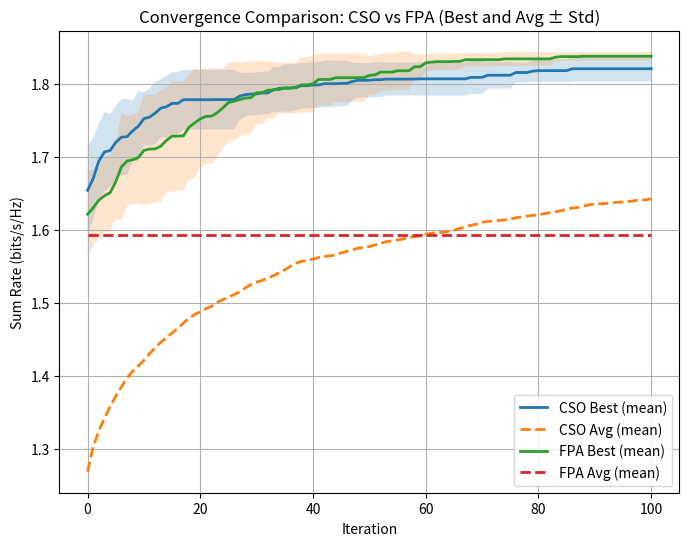

Source code (Python):
import numpy as np
import math
import time
import os
from collections import OrderedDict
import matplotlib.pyplot as plt
import pandas as pd
try:
    from tabulate import tabulate
except ImportError:
    print("Warning: 'tabulate' library not found. Tables will be printed in basic format.")
    tabulate = None

# ---------------------------
# Utility: read H matrix
# ---------------------------
DEFAULT_H_STRING = """(0.3346837825692431+0.5066204994171795j) (-0.02986783253863495-0.04141545474670731j) (0.17657645829979224+1.8503950663045683j) (-0.07678001611357146-1.066752721185253j)
(-0.5262303695984011+0.12364464304656578j) (-0.9025790875764345-0.48916726325807824j) (0.4340836084103516+0.47680578848504085j) (0.5837517742664149+0.9899351364352043j)
(-0.6479866548987625+0.4478365207166802j) (-0.04269908683070823+0.5002554025589229j) (0.6600008552720403+0.666280522034893j) (-0.7771383338905455+0.0974738384364081j)
(-0.34306604513685574-0.0115486084917641j) (0.09074676431469021-0.25824192747688385j) (-0.4503432904174194+0.40659921527626586j) (-0.4728828417757863-0.9339126306750009j)"""

def read_h_matrix(filename="hkl_array.txt", K=4):
    def parse_complex_list_from_text(text):
        tokens = text.replace("\n", " ").split()
        comps = []
        for t in tokens:
            s = t.strip()
            if s.startswith("(") and s.endswith(")"):
                s = s[1:-1]
            c = complex(s.replace("i","j"))
            comps.append(c)
        return comps

    if os.path.isfile(filename):
        try:
            with open(filename, "r") as f:
                txt = f.read()
            comps = parse_complex_list_from_text(txt)
            if len(comps) < K*K:
                raise ValueError("Not enough entries")
            H = np.array(comps[:K*K], dtype=np.complex128).reshape((K, K))
            return H
        except Exception:
            print("Warning: failed to read file, fallback used.")

    comps = parse_complex_list_from_text(DEFAULT_H_STRING)
    H = np.array(comps[:K*K], dtype=np.complex128).reshape((K, K))
    return H

# ---------------------------
# Objective function: sum rate
# ---------------------------
def sum_rate(P, H, sigma2=1.0, debug=False):
    P = np.array(P, dtype=float)
    K = H.shape[0]
    if not np.all(P >= 0):
        print(f"Warning: Negative power detected in P: {P}")
        P = np.clip(P, 0, None)
    rate = 0.0
    for k in range(K):
        signal = P[k] * (np.abs(H[k, k])**2)
        if signal < 0:
            print(f"Warning: Negative signal for user {k}: signal={signal:.6f}, P[{k}]={P[k]:.6f}, |H[{k},{k}]|^2={np.abs(H[k,k])**2:.6f}")
            signal = 0.0
        interference = sigma2 + sum(P[j] * (np.abs(H[k, j])**2) for j in range(K) if j != k)
        interference = max(interference, 0.1)  # Interference floor
        sinr = signal / interference
        sinr = min(max(sinr, 0.0), 10.0)  # SINR cap
        rate += math.log2(1.0 + sinr)
        if debug and rate > 10.0:
            print(f"User {k}: P[{k}]={P[k]:.6f}, Signal={signal:.6f}, Interference={interference:.6f}, SINR={sinr:.6f}, Rate={rate:.6f}")
    if np.isnan(rate) or rate > 10.0:
        print(f"Warning: Excessive sum rate detected: {rate:.6f}")
        return -np.inf
    return rate

# ---------------------------
# Lévy flight
# ---------------------------
def levy_flight(lambda_=1.5, size=1, scale=0.1):
    sigma_u = (math.gamma(1 + lambda_) * math.sin(math.pi * lambda_ / 2) /
              (math.gamma((1 + lambda_) / 2) * lambda_ * 2 ** ((lambda_ - 1) / 2))) ** (1 / lambda_)
    u = np.random.normal(0, sigma_u, size=size)
    v = np.random.normal(0, 1, size=size)
    step = u / (np.abs(v) ** (1.0 / lambda_))
    return scale * step

# ---------------------------
# CSO
# ---------------------------
def cso_power_optimization(K, H, P_max, num_cats=30, max_iter=100,
                           MR=0.2, SMP=4, SRD=0.2, c=2.0, w=0.5, sigma2=1.0):
    start_time = time.time()

    cats = np.random.uniform(0.0, P_max, size=(num_cats, K))
    velocities = np.zeros((num_cats, K))

    # Individual tracking
    individual_x_best = np.copy(cats)
    individual_best_fitness = np.array([sum_rate(cat, H, sigma2, debug=(i==0)) for i, cat in enumerate(cats)])
    individual_best_history = [cat.copy()[None] for cat in cats]
    individual_fitness_history = [np.array([fitness]) for fitness in individual_best_fitness]

    # Global best tracking
    global_best_idx = np.argmax(individual_best_fitness)
    global_best = individual_x_best[global_best_idx].copy()
    global_best_fitness = individual_best_fitness[global_best_idx]
    global_fitness_history = [global_best_fitness]

    # Lưu lịch sử quần thể và fitness cho từng vòng lặp
    population_history = [cats.copy()]
    all_fitness_history = [individual_best_fitness.copy()]

    print(f"\n=== CSO Individual Tracking (P_max={P_max}) ===")
    print(f"Number of cats (NC): {num_cats}")
    print(f"Max iterations: {max_iter}")
    print(f"Initial global best fitness: {global_best_fitness:.6f}")

    # Main CSO loop
    for iteration in range(max_iter):
        num_tracing = max(1, int(num_cats * MR))
        tracing_indices = np.random.choice(num_cats, num_tracing, replace=False)

        for i in range(num_cats):
            if i in tracing_indices:
                r = np.random.uniform(0.0, 1.0, size=K)
                velocities[i] = w * velocities[i] + c * r * (global_best - cats[i])
                if np.any(np.abs(velocities[i]) > 0.05 * P_max):
                    # velocities[i] = np.zeros(K)  # Reset if exceeds limit
                    velocities[i] = np.zeros(K)
                velocities[i] = np.clip(velocities[i], -0.05 * P_max, 0.05 * P_max)
                cats[i] += velocities[i]
                cats[i] = np.clip(cats[i], 0.0, P_max)  # Clip immediately
                # print(f"Cat {i} after tracing: {cats[i]}")  # Debug
            else:
                copies = np.tile(cats[i], (SMP, 1))
                changes = np.random.uniform(-SRD * P_max, SRD * P_max, size=(SMP, K))
                copies += changes
                copies = np.clip(copies, 0.0, P_max)  # Clip immediately
                copy_fitness = np.array([sum_rate(copies[s], H, sigma2, debug=(i==0 and s==0)) for s in range(SMP)])
                copy_fitness[np.isnan(copy_fitness)] = -np.inf

                if np.all(copy_fitness == -np.inf):
                    continue

                probs = np.exp(copy_fitness - np.max(copy_fitness)) / np.sum(np.exp(copy_fitness - np.max(copy_fitness)) + 1e-12)
                selected = np.random.choice(SMP, p=probs)
                cats[i] = copies[selected].copy()  # Explicit copy
                cats[i] = np.clip(cats[i], 0.0, P_max)  # Re-clip after selection
                # print(f"Cat {i} after seeking: {cats[i]}")  # Debug

            current_fitness = sum_rate(cats[i], H, sigma2, debug=(i==0))
            if current_fitness > individual_best_fitness[i]:
                individual_best_fitness[i] = current_fitness
                individual_x_best[i] = cats[i].copy()

            individual_best_history[i] = np.vstack([individual_best_history[i], individual_x_best[i]])
            individual_fitness_history[i] = np.append(individual_fitness_history[i], individual_best_fitness[i])

            # Restart if stuck
            if iteration % 10 == 0 and current_fitness < 0.1 * global_best_fitness:
                print(f"Restarting cat {i} at iteration {iteration}")
                cats[i] = np.random.uniform(0.0, P_max, size=K)
                current_fitness = sum_rate(cats[i], H, sigma2)
                individual_best_fitness[i] = current_fitness
                individual_x_best[i] = cats[i].copy()

        current_global_best_idx = np.argmax(individual_best_fitness)
        if individual_best_fitness[current_global_best_idx] > global_best_fitness:
            global_best = individual_x_best[current_global_best_idx].copy()
            global_best_fitness = individual_best_fitness[current_global_best_idx]

        global_fitness_history.append(global_best_fitness)
        population_history.append(cats.copy())
        all_fitness_history.append(individual_best_fitness.copy())

    end_time = time.time()
    execution_time = end_time - start_time

    return (individual_x_best, individual_best_fitness, individual_best_history,
            individual_fitness_history, global_best, global_best_fitness,
            global_fitness_history, execution_time,
            population_history, all_fitness_history)

# ---------------------------
# FPA
# ---------------------------
def fpa_power_optimization(K, H, P_max, num_flowers=30, max_iter=100,
                           p=0.8, lambda_=1.5, sigma2=1.0):
    start_time = time.time()
    flowers = np.random.uniform(0.0, P_max, size=(num_flowers, K))
    individual_x_best = flowers.copy()
    individual_best_fitness = np.array([sum_rate(f, H, sigma2, debug=(i==0)) for i, f in enumerate(flowers)])
    population_history = [flowers.copy()]
    all_fitness_history = [individual_best_fitness.copy()]

    gb_idx = int(np.argmax(individual_best_fitness))
    global_best = individual_x_best[gb_idx].copy()
    global_best_fitness = float(individual_best_fitness[gb_idx])
    global_fitness_history = [global_best_fitness]
    best_solutions = [{"iter": 0, "x": global_best.copy(), "fitness": global_best_fitness}]

    for it in range(1, max_iter + 1):
        for i in range(num_flowers):
            if np.random.rand() < p:
                L = levy_flight(lambda_, K, scale=0.1)
                flowers[i] = flowers[i] + L * (global_best - flowers[i])
            else:
                eps = np.random.uniform(0, 1, size=K)
                j, k = np.random.choice(num_flowers, 2, replace=False)
                flowers[i] = flowers[i] + eps * (flowers[j] - flowers[k])
            flowers[i] = np.clip(flowers[i], 0.0, P_max)
            current_fitness = sum_rate(flowers[i], H, sigma2, debug=(i==0))
            if current_fitness > individual_best_fitness[i]:
                individual_best_fitness[i] = current_fitness
                individual_x_best[i] = flowers[i].copy()
            if it % 20 == 0 and current_fitness < 0.5 * global_best_fitness:
                flowers[i] = np.random.uniform(0.0, P_max, size=K)
                current_fitness = sum_rate(flowers[i], H, sigma2)
                individual_best_fitness[i] = current_fitness
                individual_x_best[i] = flowers[i].copy()
        idx = int(np.argmax(individual_best_fitness))
        if individual_best_fitness[idx] > global_best_fitness:
            global_best_fitness = float(individual_best_fitness[idx])
            global_best = individual_x_best[idx].copy()
        global_fitness_history.append(global_best_fitness)
        best_solutions.append({"iter": it, "x": global_best.copy(), "fitness": global_best_fitness})
        population_history.append(flowers.copy())
        all_fitness_history.append(individual_best_fitness.copy())

    return global_best, global_best_fitness, global_fitness_history, best_solutions, population_history, all_fitness_history, time.time()-start_time

# ---------------------------
# Population Summary Table
# ---------------------------
def print_population_summary_table(cso_individual_best_history, cso_individual_fitness_history,
                                  fpa_population_histories, fpa_all_fitness_histories,
                                  P_max, K=4, max_iter=100):
    selected_iterations = [0, 20, 40, 60, 80, max_iter]
    print(f"\n=== Population Summary for P_max = {P_max} ===")
    table_data = []
    headers = ['Run', 'Iteration', 'Algorithm', 'Best P[0]', 'Best P[1]', 'Best P[2]', 'Best P[3]', 
               'Best Fitness', 'Avg Fitness', 'Worst Fitness']
    
    num_runs = len(cso_individual_best_history)
    for run_idx in range(num_runs):
        # CSO data
        cso_pop = cso_individual_best_history[run_idx]
        cso_fitness = cso_individual_fitness_history[run_idx]
        for iter_idx in selected_iterations:
            if iter_idx < len(cso_pop):
                best_idx = np.argmax(cso_fitness[iter_idx])
                best_P = cso_pop[iter_idx][best_idx]
                best_fit = cso_fitness[iter_idx][best_idx]
                avg_fit = np.mean(cso_fitness[iter_idx])
                worst_fit = np.min(cso_fitness[iter_idx])
                row = [run_idx + 1, iter_idx, 'CSO'] + [f"{val:.4f}" for val in best_P] + \
                      [f"{best_fit:.4f}", f"{avg_fit:.4f}", f"{worst_fit:.4f}"]
                table_data.append(row)
        
        # FPA data
        fpa_pop = fpa_population_histories[run_idx]
        fpa_fitness = fpa_all_fitness_histories[run_idx]
        for iter_idx in selected_iterations:
            if iter_idx < len(fpa_pop):
                best_idx = np.argmax(fpa_fitness[iter_idx])
                best_P = fpa_pop[iter_idx][best_idx]
                best_fit = fpa_fitness[iter_idx][best_idx]
                avg_fit = np.mean(fpa_fitness[iter_idx])
                worst_fit = np.min(fpa_fitness[iter_idx])
                row = [run_idx + 1, iter_idx, 'FPA'] + [f"{val:.4f}" for val in best_P] + \
                      [f"{best_fit:.4f}", f"{avg_fit:.4f}", f"{worst_fit:.4f}"]
                table_data.append(row)
    
    if tabulate:
        print(tabulate(table_data, headers=headers, tablefmt='grid'))
    else:
        print("\t".join(headers))
        for row in table_data:
            print("\t".join(str(x) for x in row))

# ---------------------------
# Multiple runs + statistics
# ---------------------------
def evaluate_algorithms(algorithms, H, K, P_max, num_runs=10, max_iter=100):
    results = {}
    for algo_name, algo_func in algorithms.items():
        all_best_solutions = []
        all_best_fitness = []
        all_histories = []
        all_population_histories = []
        all_fitness_histories = []
        total_time = 0.0
        print(f"\nRunning {algo_name} ...")

        for run in range(num_runs):
            if algo_name == "CSO":
                (individual_x_best, individual_best_fitness, individual_best_history,
                 individual_fitness_history, global_best, best_fitness, hist,
                 elapsed, population_history, all_fitness_history) = algo_func(K, H, P_max, max_iter=max_iter)
                global_best_idx = np.argmax(individual_best_fitness)
                all_best_solutions.append([{"iter": i, "x": x, "fitness": f} for i, x, f in 
                                          zip(range(max_iter + 1), individual_best_history[global_best_idx], hist)])
                all_population_histories.append(individual_best_history)
                all_fitness_histories.append(individual_fitness_history)
            else:  # FPA
                (global_best, best_fitness, hist, best_solutions, pop_history, fit_history,
                 elapsed) = algo_func(K, H, P_max, max_iter=max_iter)
                all_best_solutions.append(best_solutions)
                all_population_histories.append(pop_history)
                all_fitness_histories.append(fit_history)
            
            total_time += elapsed
            all_best_fitness.append(best_fitness)
            all_histories.append(hist)

        avg_time = total_time / num_runs
        best_overall = np.max(all_best_fitness)
        avg_best = np.mean(all_best_fitness)
        std_best = np.std(all_best_fitness)

        results[algo_name] = {
            "runs": all_best_solutions,
            "fitness": all_best_fitness,
            "histories": all_histories,
            "population_histories": all_population_histories,
            "fitness_histories": all_fitness_histories,
            "best_overall": best_overall,
            "avg": avg_best,
            "std": std_best,
            "time_avg": avg_time,
        }

        print_best_solutions(all_best_solutions, algo_name, avg_time)

    print_population_summary_table(
        results["CSO"]["population_histories"], results["CSO"]["fitness_histories"],
        results["FPA"]["population_histories"], results["FPA"]["fitness_histories"],
        P_max, K, max_iter
    )

    return results

def plot_mean_convergence(results, max_iter=100):
    plt.figure(figsize=(8, 6))

    for algo_name, res in results.items():
        histories = res["histories"]
        fitness_histories = res["fitness_histories"]
        min_len = min(len(h) for h in histories)
        histories = [h[:min_len] for h in histories]
        mean_curve = np.mean(histories, axis=0)
        std_curve = np.std(histories, axis=0)
        # Sửa lỗi: avg_fitness shape (num_runs, min_len), lấy trung bình theo từng iteration
        # avg_fitness: list các mảng (num_cats, min_len) hoặc (min_len,)
        # Chuyển về shape (num_runs, min_len) bằng cách lấy trung bình theo cá thể nếu cần
        # Xử lý shape cho avg_fitness
        avg_fitness = []
        for fh in fitness_histories:
            fh = np.array(fh[:min_len])
            if fh.ndim == 2:
                # fh shape (num_cats, min_len) => lấy trung bình theo cá thể
                avg_fitness.append(np.mean(fh, axis=0))
            elif fh.ndim == 3:
                # fh shape (num_cats, something, min_len) => lấy trung bình theo cá thể và chiều thứ 2
                avg_fitness.append(np.mean(fh, axis=(0,1)))
            else:
                avg_fitness.append(fh)
        avg_fitness = np.array(avg_fitness)
        # Nếu shape là (num_runs, min_len), lấy trung bình theo axis=0
        # Nếu shape là (num_runs, num_cats, min_len), lấy trung bình theo axis=(0,1)
        if avg_fitness.ndim == 2 and avg_fitness.shape[1] == min_len:
            mean_avg_fitness = np.mean(avg_fitness, axis=0)
        elif avg_fitness.ndim == 3 and avg_fitness.shape[2] == min_len:
            mean_avg_fitness = np.mean(avg_fitness, axis=(0,1))
        else:
            mean_avg_fitness = np.mean(avg_fitness)
        # Đảm bảo mean_avg_fitness là 1D có cùng chiều dài với iters
        mean_avg_fitness = np.array(mean_avg_fitness).flatten()
        if mean_avg_fitness.size == 1:
            mean_avg_fitness = np.full_like(iters, mean_avg_fitness[0], dtype=float)
        iters = np.arange(len(mean_curve))

        plt.plot(iters, mean_curve, label=f"{algo_name} Best (mean)", linewidth=2)
        plt.plot(iters, mean_avg_fitness, label=f"{algo_name} Avg (mean)", linestyle='--', linewidth=2)
        plt.fill_between(iters, mean_curve - std_curve, mean_curve + std_curve, alpha=0.2)

    plt.xlabel("Iteration")
    plt.ylabel("Sum Rate (bits/s/Hz)")
    plt.title("Convergence Comparison: CSO vs FPA (Best and Avg ± Std)")
    plt.legend()
    plt.grid(True)
    plt.show()


def compute_convergence_metrics(results, threshold=0.95):
    """Compute simple convergence speed metrics.

    For each algorithm and each run, find the first iteration where the best-so-far
    curve reaches threshold * final_best. Report statistics across runs and AUC.
    """
    metrics = {}
    for algo_name, res in results.items():
        runs = res["histories"]  # list of best history per run
        iters_needed = []
        aucs = []
        final_vals = []
        for h in runs:
            arr = np.array(h)
            final = arr[-1]
            final_vals.append(final)
            target = threshold * final
            # find first index where arr >= target
            idxs = np.where(arr >= target)[0]
            if idxs.size > 0:
                iters_needed.append(int(idxs[0]))
            else:
                iters_needed.append(len(arr)-1)
            # AUC approximate via trapezoid
            aucs.append(float(np.trapz(arr)))

        metrics[algo_name] = {
            "iters_needed_mean": float(np.mean(iters_needed)),
            "iters_needed_median": float(np.median(iters_needed)),
            "iters_needed_std": float(np.std(iters_needed)),
            "auc_mean": float(np.mean(aucs)),
            "auc_std": float(np.std(aucs)),
            "final_mean": float(np.mean(final_vals))
        }
    return metrics


def print_best_solutions(all_runs, algo_name, avg_time):
    print(f"\n=== {algo_name} Results (average time: {avg_time:.4f} s) ===")
    rows = []
    for run_idx, run_best in enumerate(all_runs, start=1):
        for sol in run_best[::20]:  # Sample every 20 iterations
            rows.append([run_idx, sol["iter"], np.round(sol["x"], 4), f"{sol['fitness']:.4f}"])
    df = pd.DataFrame(rows, columns=["Run", "Iteration", "Best Solution (x)", "Objective f(x)"])
    if tabulate:
        print(tabulate(df, headers="keys", tablefmt="grid", showindex=False))
    else:
        print(df.to_string(index=False))

# ---------------------------
# MAIN
# ---------------------------
if __name__ == "__main__":
    K = 4
    P_max = 1.0
    np.random.seed(42)
    H = read_h_matrix("hkl_array.txt", K=K)
    print(f"Current H array:\n{H}")

    # Baseline: Uniform power allocation
    uniform_P = np.full(K, P_max)
    uniform_rate = sum_rate(uniform_P, H)
    print(f"Uniform power allocation rate: {uniform_rate:.4f} bits/s/Hz")

    algorithms = {
        "CSO": lambda K, H, P_max, max_iter, **kwargs: cso_power_optimization(K, H, P_max, max_iter=max_iter),
        "FPA": lambda K, H, P_max, max_iter, **kwargs: fpa_power_optimization(K, H, P_max, max_iter=max_iter)
    }

    results = evaluate_algorithms(algorithms, H, K=K, P_max=P_max, num_runs=10, max_iter=100)
    plot_mean_convergence(results, max_iter=100)
    # Compute and print convergence speed metrics
    metrics = compute_convergence_metrics(results, threshold=0.95)
    print("\n=== Convergence speed metrics (reach 95% of final best) ===")
    for algo, m in metrics.items():
        print(f"{algo}: mean iters={m['iters_needed_mean']:.1f}, median={m['iters_needed_median']:.1f}, std={m['iters_needed_std']:.1f}, AUC_mean={m['auc_mean']:.3f}")
    for algo, res in results.items():
        print(f"\n=== {algo} ===")
        print(f"Best overall: {res['best_overall']:.6f}")
        print(f"Average best: {res['avg']:.6f}")
        print(f"Std dev: {res['std']:.6f}")
        print(f"Average time: {res['time_avg']:.4f}s")
